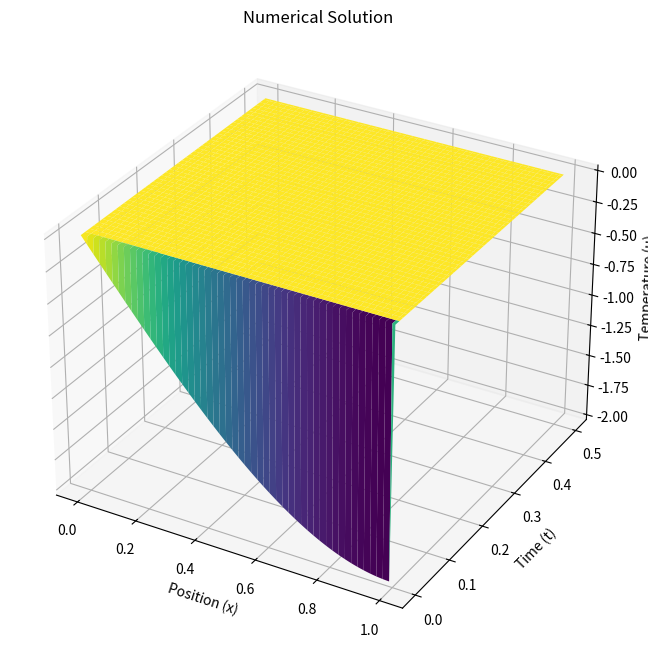

Python code for this plot:
# import numpy as np
# import matplotlib.pyplot as plt

# L = 1.0
# T = 0.5
# Nx = 100
# Nt = 500
# N_terms = 20

# dx = L / (Nx - 1)
# dt = T / Nt

# def initial_condition(x):
#     return x**3 - 3*x

# def analytical_solution(x, t, N_terms):
#     u_analytical = np.zeros_like(x)
#     for n in range(N_terms):
#         C = 2 * (-1)**n * (4 / ((2*n+1) * np.pi) + 48 / ((2*n+1)**3 * np.pi**3) + 96 / ((2*n+1)**4 * np.pi**4))
#         X = np.sin((2*n+1) * np.pi * x / 2)
#         T = np.exp(-((2*n+1)**2 * np.pi**2 * t) / 4)
#         u_analytical += C * X * T
#     return u_analytical

# u = np.zeros((Nx, Nt+1))

# u[:, 0] = initial_condition(np.linspace(0, L, Nx))

# A = -1 / dx**2
# B = 1 / dt + 2 / dx**2
# C = -1 / dx**2

# for n in range(0, Nt):
#     D = u[1:Nx-1, n] / dt  
#     D[0] -= A * u[0, n+1]  
#     D[-1] -= C * u[Nx-1, n+1]  

#     alpha = np.zeros(Nx-2)
#     beta = np.zeros(Nx-2)

#     # Thomas algorithm
#     for i in range(1, Nx-2):
#         denominator = B + C * alpha[i-1]
#         alpha[i] = -A / denominator
#         beta[i] = (D[i] - C * beta[i-1]) / denominator

#     for i in range(Nx-3, -1, -1):
#         u[i+1, n+1] = alpha[i] * u[i+2, n+1] + beta[i]

# x_values = np.linspace(0, L, Nx)
# t_values = np.linspace(0, T, Nt+1)

# X, T = np.meshgrid(x_values, t_values)
# fig = plt.figure(figsize=(12, 8))

# ax1 = fig.add_subplot(121, projection='3d')
# ax1.plot_surface(X, T, u.T, cmap='viridis')
# ax1.set_title('Numerical Solution')
# ax1.set_xlabel('Position (x)')
# ax1.set_ylabel('Time (t)')
# ax1.set_zlabel('Temperature (u)')

# u_analytical = np.zeros((Nx, Nt+1))
# for j, t in enumerate(t_values):
#     u_analytical[:, j] = analytical_solution(x_values, t, N_terms)

# ax2 = fig.add_subplot(122, projection='3d')
# ax2.plot_surface(X, T, u_analytical.T, cmap='viridis')
# ax2.set_title('Analytical Solution')
# ax2.set_xlabel('Position (x)')
# ax2.set_ylabel('Time (t)')
# ax2.set_zlabel('Temperature (u)')

# plt.show()

# # Calculate maximum difference
# max_difference = np.max(np.abs(u - u_analytical))
# print(f"Maximum Difference: {max_difference}")






# import numpy as np
# import matplotlib.pyplot as plt

# L = 1.0
# T = 0.5
# Nx = 200  # Increased spatial resolution
# Nt = 1000  # Increased temporal resolution
# N_terms = 50  # Increased number of terms in the analytical solution

# dx = L / (Nx - 1)
# dt = T / Nt

# def initial_condition(x):
#     return x**3 - 3*x

# def analytical_solution(x, t, N_terms):
#     u_analytical = np.zeros_like(x)
#     for n in range(1, N_terms+1):  # Start from n=1
#         C = 2 * (-1)**n * (4 / ((2*n+1) * np.pi) + 48 / ((2*n+1)**3 * np.pi**3) + 96 / ((2*n+1)**4 * np.pi**4))
#         X = np.sin((2*n+1) * np.pi * x / 2)
#         T = np.exp(-((2*n+1)**2 * np.pi**2 * t) / 4)
#         u_analytical += C * X * T
#     return u_analytical

# u = np.zeros((Nx, Nt+1))

# u[:, 0] = initial_condition(np.linspace(0, L, Nx))

# A = -1 / dx**2
# B = 1 / dt + 2 / dx**2
# C = -1 / dx**2

# for n in range(0, Nt):
#     D = u[1:Nx-1, n] / dt  
#     D[0] -= A * u[0, n+1]  
#     D[-1] -= C * u[Nx-1, n+1]  

#     alpha = np.zeros(Nx-2)
#     beta = np.zeros(Nx-2)

#     # Thomas algorithm
#     for i in range(1, Nx-2):
#         denominator = B + C * alpha[i-1]
#         alpha[i] = -A / denominator
#         beta[i] = (D[i] - C * beta[i-1]) / denominator

#     for i in range(Nx-3, -1, -1):
#         u[i+1, n+1] = alpha[i] * u[i+2, n+1] + beta[i]

# x_values = np.linspace(0, L, Nx)
# t_values = np.linspace(0, T, Nt+1)

# X, T = np.meshgrid(x_values, t_values)
# fig = plt.figure(figsize=(12, 8))

# ax1 = fig.add_subplot(121, projection='3d')
# ax1.plot_surface(X, T, u.T, cmap='viridis')
# ax1.set_title('Numerical Solution')
# ax1.set_xlabel('Position (x)')
# ax1.set_ylabel('Time (t)')
# ax1.set_zlabel('Temperature (u)')

# u_analytical = np.zeros((Nx, Nt+1))
# for j, t in enumerate(t_values):
#     u_analytical[:, j] = analytical_solution(x_values, t, N_terms)

# ax2 = fig.add_subplot(122, projection='3d')
# ax2.plot_surface(X, T, u_analytical.T, cmap='viridis')
# ax2.set_title('Analytical Solution')
# ax2.set_xlabel('Position (x)')
# ax2.set_ylabel('Time (t)')
# ax2.set_zlabel('Temperature (u)')

# plt.show()

# # Calculate maximum difference
# max_difference = np.max(np.abs(u - u_analytical))
# print(f"Maximum Difference: {max_difference}")







# import numpy as np
# import matplotlib.pyplot as plt

# L = 1.0
# T = 0.5
# Nx = 200  # Increased spatial resolution
# Nt = 1000  # Increased temporal resolution
# N_terms = 50  # Increased number of terms in the analytical solution

# dx = L / (Nx - 1)
# dt = T / Nt  # Reduced time step

# def initial_condition(x):
#     return x**3 - 3*x

# def analytical_solution(x, t, N_terms):
#     u_analytical = np.zeros_like(x)
#     for n in range(1, N_terms+1):  # Start from n=1
#         C = 2 * (-1)**n * (4 / ((2*n+1) * np.pi) + 48 / ((2*n+1)**3 * np.pi**3) + 96 / ((2*n+1)**4 * np.pi**4))
#         X = np.sin((2*n+1) * np.pi * x / 2)
#         T = np.exp(-((2*n+1)**2 * np.pi**2 * t) / 4)
#         u_analytical += C * X * T
#     return u_analytical

# u = np.zeros((Nx, Nt+1))

# u[:, 0] = initial_condition(np.linspace(0, L, Nx))

# A = -1 / dx**2
# B = 1 / dt + 2 / dx**2
# C = -1 / dx**2

# for n in range(0, Nt):
#     D = u[1:Nx-1, n] / dt  
#     D[0] -= A * u[0, n+1]  
#     D[-1] -= C * u[Nx-1, n+1]  

#     alpha = np.zeros(Nx-2)
#     beta = np.zeros(Nx-2)

#     # Thomas algorithm
#     for i in range(1, Nx-2):
#         denominator = B + C * alpha[i-1]
#         alpha[i] = -A / denominator
#         beta[i] = (D[i] - C * beta[i-1]) / denominator

#     for i in range(Nx-3, -1, -1):
#         u[i+1, n+1] = alpha[i] * u[i+2, n+1] + beta[i]

# x_values = np.linspace(0, L, Nx)
# t_values = np.linspace(0, T, Nt+1)

# X, T = np.meshgrid(x_values, t_values)
# fig = plt.figure(figsize=(12, 8))

# ax1 = fig.add_subplot(121, projection='3d')
# ax1.plot_surface(X, T, u.T, cmap='viridis')
# ax1.set_title('Numerical Solution')
# ax1.set_xlabel('Position (x)')
# ax1.set_ylabel('Time (t)')
# ax1.set_zlabel('Temperature (u)')

# u_analytical = np.zeros((Nx, Nt+1))
# for j, t in enumerate(t_values):
#     u_analytical[:, j] = analytical_solution(x_values, t, N_terms)

# ax2 = fig.add_subplot(122, projection='3d')
# ax2.plot_surface(X, T, u_analytical.T, cmap='viridis')
# ax2.set_title('Analytical Solution')
# ax2.set_xlabel('Position (x)')
# ax2.set_ylabel('Time (t)')
# ax2.set_zlabel('Temperature (u)')

# plt.show()

# max_difference = np.max(np.abs(u - u_analytical))
# print(f"Maximum Difference: {max_difference}")








# import numpy as np
# import matplotlib.pyplot as plt

# # Parameters
# L = 1.0  # Length of the rod
# T = 0.5  # Total simulation time
# Nx = 100  # Number of spatial grid points
# Nt = 500  # Number of time steps
# N_terms = 20  # Number of terms in the Fourier series

# # Spatial and temporal discretization
# dx = L / (Nx - 1)
# dt = T / Nt

# # Initial condition
# def initial_condition(x):
#     return x**3 - 3*x

# # Initialize solution matrix
# u = np.zeros((Nx, Nt+1))

# # Set initial condition
# u[:, 0] = initial_condition(np.linspace(0, L, Nx))

# # Finite difference coefficients
# A = -1 / dx**2
# B = 1 / dt + 2 / dx**2
# C = -1 / dx**2

# # Time-stepping loop using implicit method and Thomas algorithm
# for n in range(0, Nt):
#     # Prepare the tridiagonal system
#     D = u[:, n] / dt
#     D[0] = 0  # Boundary condition
#     D[-1] = 0  # Boundary condition

#     # Thomas algorithm
#     alpha = np.zeros(Nx-2)
#     beta = np.zeros(Nx-2)

#     for i in range(1, Nx-1):
#         denominator = B + C * alpha[i-1]
#         alpha[i] = -A / denominator
#         beta[i] = (D[i] - C * beta[i-1]) / denominator

#     # Backward substitution
#     for i in range(Nx-3, -1, -1):
#         u[i, n+1] = alpha[i] * u[i+1, n+1] + beta[i]

# # Analytical solution function
# def analytical_solution(x, t, N_terms):
#     u_analytical = np.zeros_like(x)
#     for n in range(1, N_terms+1):  # Start from n=1
#         C = 2 * (-1)**n * (4 / ((2*n+1) * np.pi) + 48 / ((2*n+1)**3 * np.pi**3) + 96 / ((2*n+1)**4 * np.pi**4))
#         X = np.sin((2*n+1) * np.pi * x / 2)
#         T = np.exp(-((2*n+1)**2 * np.pi**2 * t) / 4)
#         u_analytical += C * X * T
#     return u_analytical

# # Plot the numerical and analytical solutions
# x_values = np.linspace(0, L, Nx)
# t_values = np.linspace(0, T, Nt+1)

# plt.figure(figsize=(10, 8))

# # Plot numerical solution
# plt.plot(x_values, u[:, -1], label='Numerical Solution (t=T)', linestyle='--')

# # Plot analytical solution
# u_analytical = analytical_solution(x_values, T, N_terms)
# plt.plot(x_values, u_analytical, label='Analytical Solution (t=T)', linestyle='-')

# plt.title('Comparison of Analytical and Numerical Solutions at t=T')
# plt.xlabel('Position (x)')
# plt.ylabel('Temperature (u)')
# plt.legend()
# plt.show()



import numpy as np
import matplotlib.pyplot as plt

L = 1.0
T = 0.5
Nx = 100
Nt = 500
deltax = L / (Nx - 1)
deltat = T / Nt

A = -1 / deltax**2
B = 1 / deltat + 2 / deltax**2
C = -1 / deltax**2

u = np.zeros((Nx, Nt + 1))

# Initial condition
u[:, 0] = np.linspace(0, L, Nx)**3 - 3 * np.linspace(0, L, Nx)

# Time-stepping loop
for n in range(0, Nt):
    # Apply boundary conditions
    u[0, n] = 0
    u[-1, n] = 0

    # Forward substitution
    denominator = B
    alpha = np.zeros(Nx - 2)
    beta = np.zeros(Nx - 2)

    for i in range(1, Nx - 1):
        denominator = B + C * alpha[i - 1]
        alpha[i - 1] = -A / denominator
        beta[i - 1] = (u[i, n] - C * beta[i - 1]) / denominator

    # Backward substitution
    for i in range(Nx - 3, -1, -1):
        u[i + 1, n + 1] = alpha[i] * u[i + 2, n + 1] + beta[i]

# Plot the result
x_values = np.linspace(0, L, Nx)
t_values = np.linspace(0, T, Nt + 1)

X, T = np.meshgrid(x_values, t_values)
fig = plt.figure(figsize=(12, 8))
ax = fig.add_subplot(111, projection='3d')
ax.plot_surface(X, T, u.T, cmap='viridis')
ax.set_title('Numerical Solution')
ax.set_xlabel('Position (x)')
ax.set_ylabel('Time (t)')
ax.set_zlabel('Temperature (u)')
plt.show()